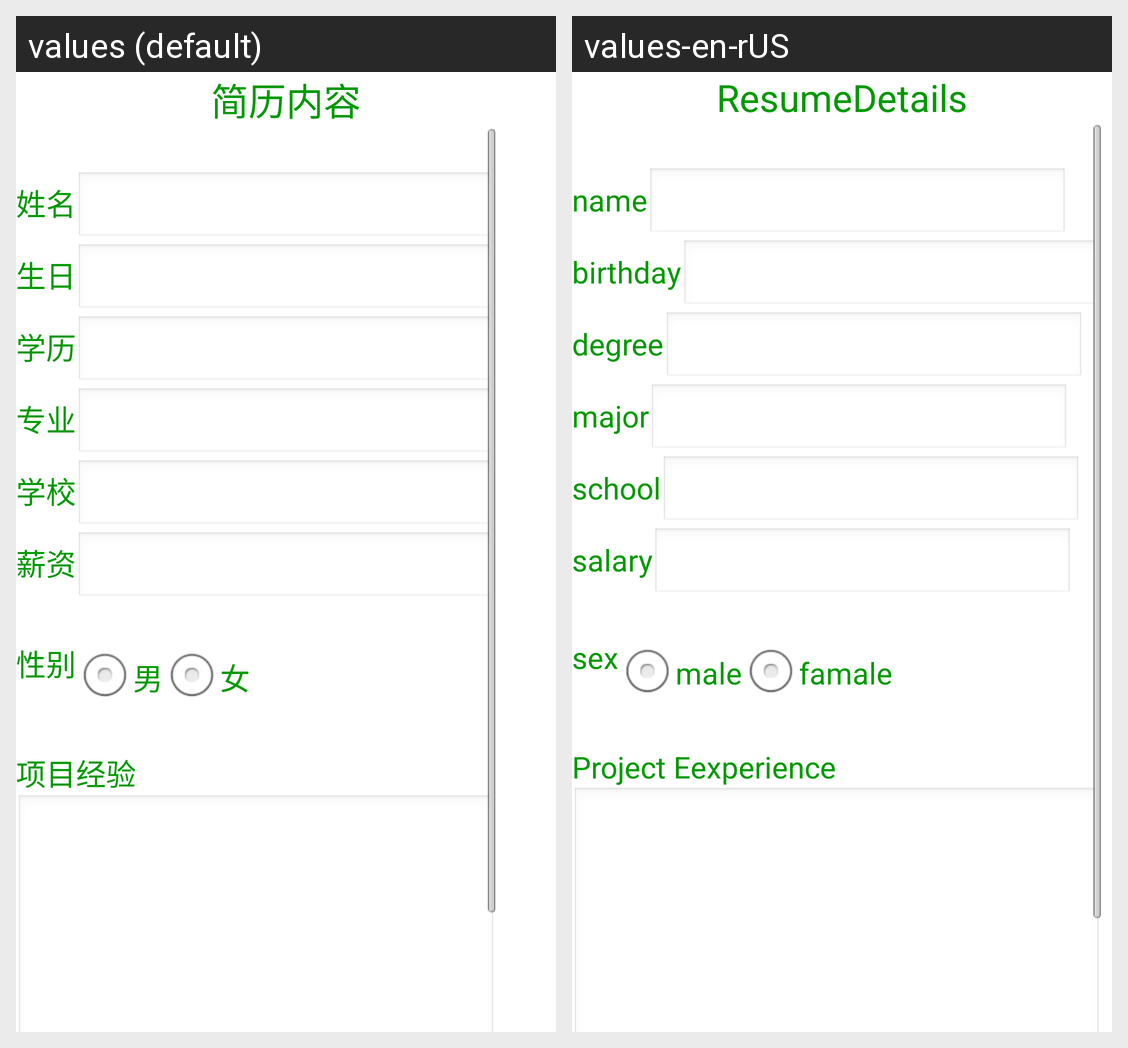

Strings drawn on this Android screen and how each of the app's shown locales translates them:
Android screen res/layout/activity_details.xml rendered under 2 locales, left to right: values (default), values-en-rUS. Device: Nexus 5 (rendered at 1080×1920; each locale shown at half size, 540×960, under a caption strip naming it); theme AppBaseTheme.
Strings drawn on this screen, with the default value and each locale's value (text and hints the layout hard-codes, and strings that could not be matched under every locale, appear in the picture but are not listed):

ResumeDetails
  values: 简历内容
  values-en-rUS: ResumeDetails

name
  values: 姓名
  values-en-rUS: name

birthday
  values: 生日
  values-en-rUS: birthday

Degree
  values: 学历
  values-en-rUS: degree

major
  values: 专业
  values-en-rUS: major

school
  values: 学校
  values-en-rUS: school

salary
  values: 薪资
  values-en-rUS: salary

sex
  values: 性别
  values-en-rUS: sex

male
  values: 男
  values-en-rUS: male

famale
  values: 女
  values-en-rUS: famale

ProjectEexperience
  values: 项目经验
  values-en-rUS: Project Eexperience
